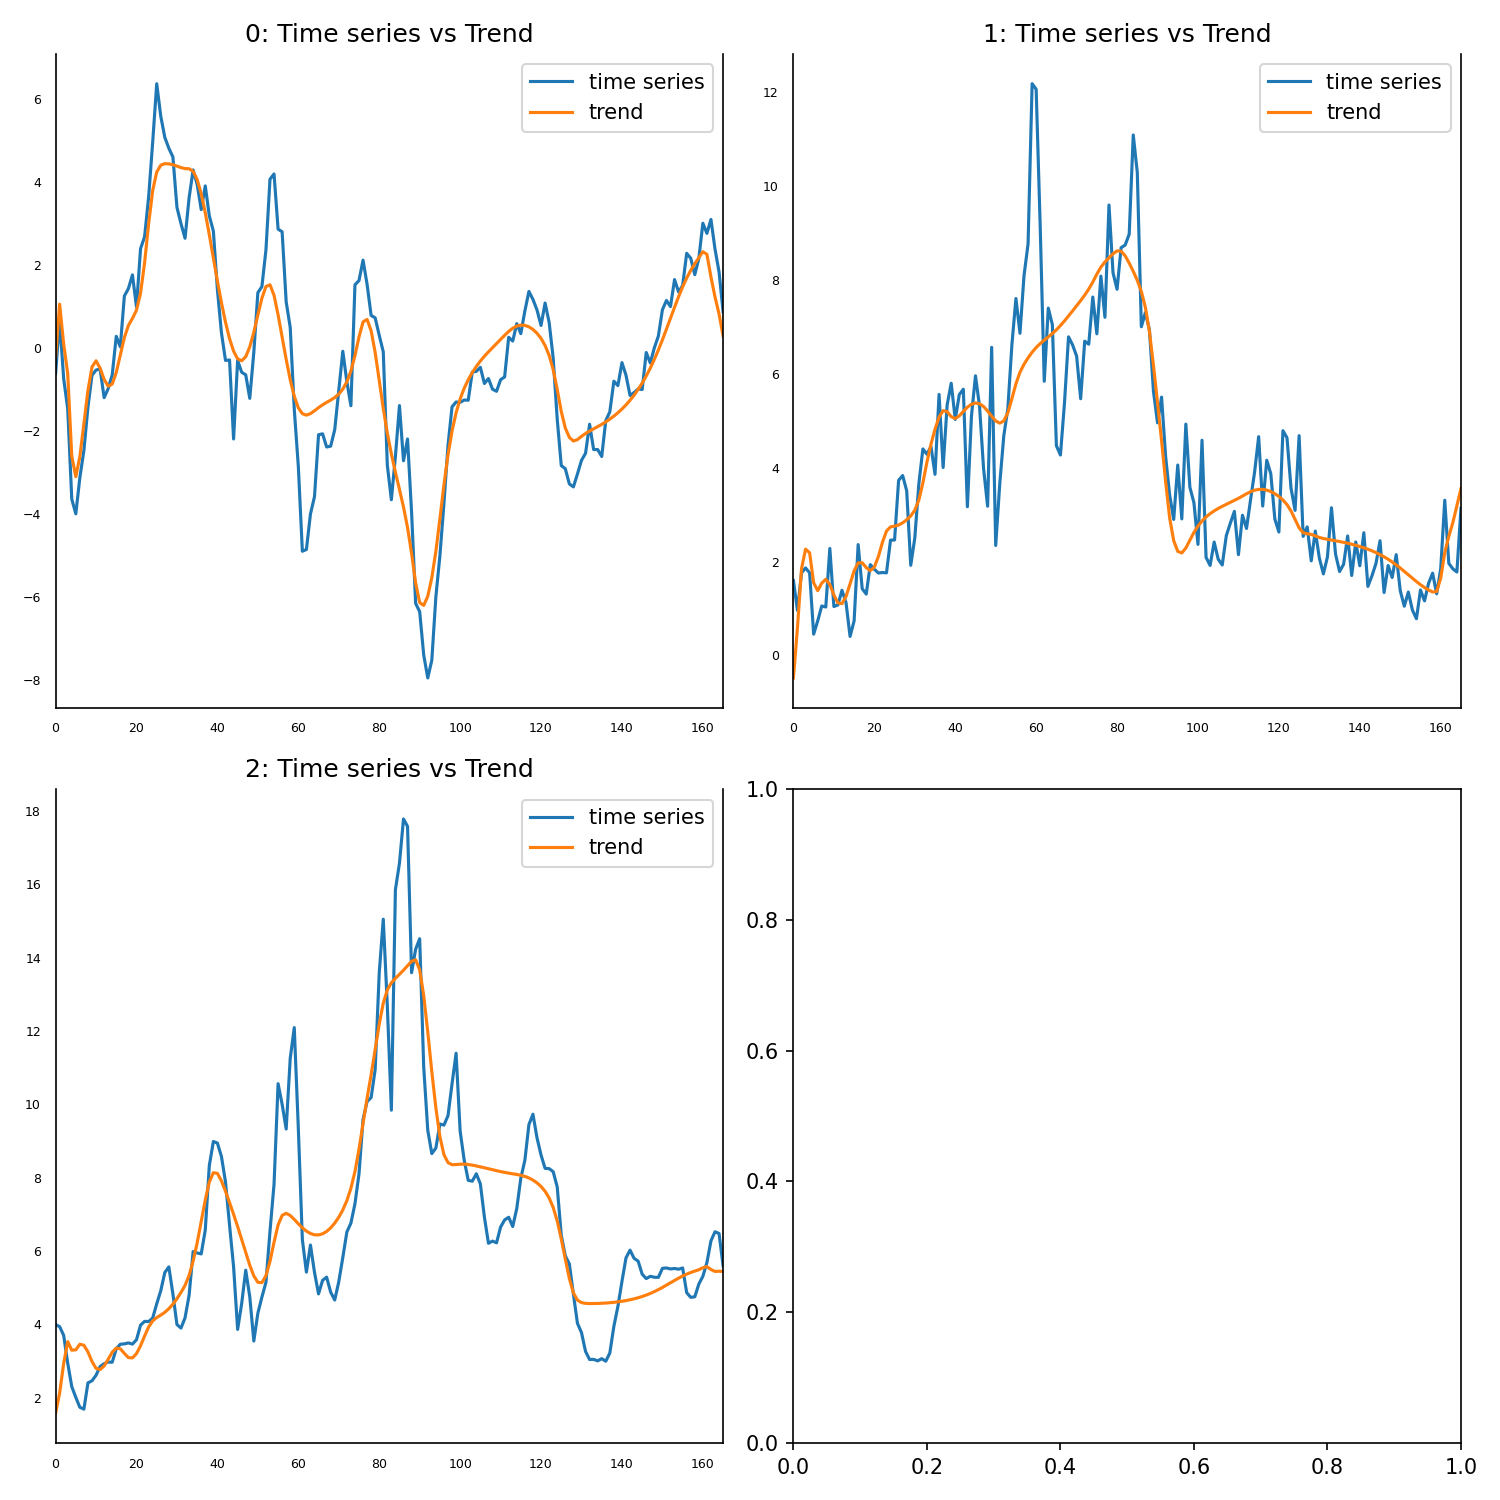

The table this chart was drawn from, first rows:
, 0, 1, 2
0, -0.2195, -0.4794, 1.572
1, 1.059, 0.5941, 2.12
2, 0.09603, 1.845, 2.93
3, -0.6167, 2.264, 3.524
4, -2.609, 2.186, 3.291
5, -3.1, 1.547, 3.301
6, -2.616, 1.379, 3.453
7, -1.828, 1.54, 3.426
8, -1.023, 1.622, 3.244
9, -0.4571, 1.508, 2.982
10, -0.3059, 1.287, 2.796
11, -0.4852, 1.119, 2.762
12, -0.7537, 1.102, 2.86
13, -0.9186, 1.255, 3.043
14, -0.8678, 1.523, 3.236
15, -0.5872, 1.8, 3.349
16, -0.1654, 1.97, 3.33
17, 0.2531, 1.973, 3.205
18, 0.545, 1.87, 3.089
19, 0.7154, 1.804, 3.081
20, 0.9142, 1.879, 3.197
21, 1.325, 2.107, 3.411
22, 2.056, 2.409, 3.677
23, 2.995, 2.648, 3.923
24, 3.798, 2.738, 4.088
25, 4.245, 2.753, 4.181
26, 4.409, 2.777, 4.249
27, 4.446, 2.824, 4.324
28, 4.441, 2.888, 4.423
29, 4.42, 2.97, 4.547
30, 4.388, 3.092, 4.696
31, 4.351, 3.307, 4.866
32, 4.328, 3.675, 5.06
33, 4.323, 4.116, 5.33
34, 4.262, 4.498, 5.722
35, 4.061, 4.818, 6.22
36, 3.719, 5.073, 6.797
37, 3.262, 5.212, 7.388
38, 2.733, 5.189, 7.877
39, 2.171, 5.084, 8.133
40, 1.616, 5.044, 8.114
41, 1.094, 5.1, 7.908
42, 0.6238, 5.196, 7.625
43, 0.2271, 5.285, 7.318
44, -0.07469, 5.348, 6.998
45, -0.2588, 5.375, 6.664
46, -0.3061, 5.36, 6.313
47, -0.2079, 5.3, 5.954
48, 0.0295, 5.204, 5.607
49, 0.3813, 5.092, 5.317
50, 0.7988, 4.993, 5.142
51, 1.203, 4.946, 5.133
52, 1.484, 4.992, 5.324
53, 1.526, 5.168, 5.714
54, 1.272, 5.464, 6.235
55, 0.8025, 5.784, 6.707
56, 0.2615, 6.029, 6.967
57, -0.2735, 6.2, 7.024
58, -0.7629, 6.337, 6.965
59, -1.163, 6.455, 6.858
... 106 more rows
